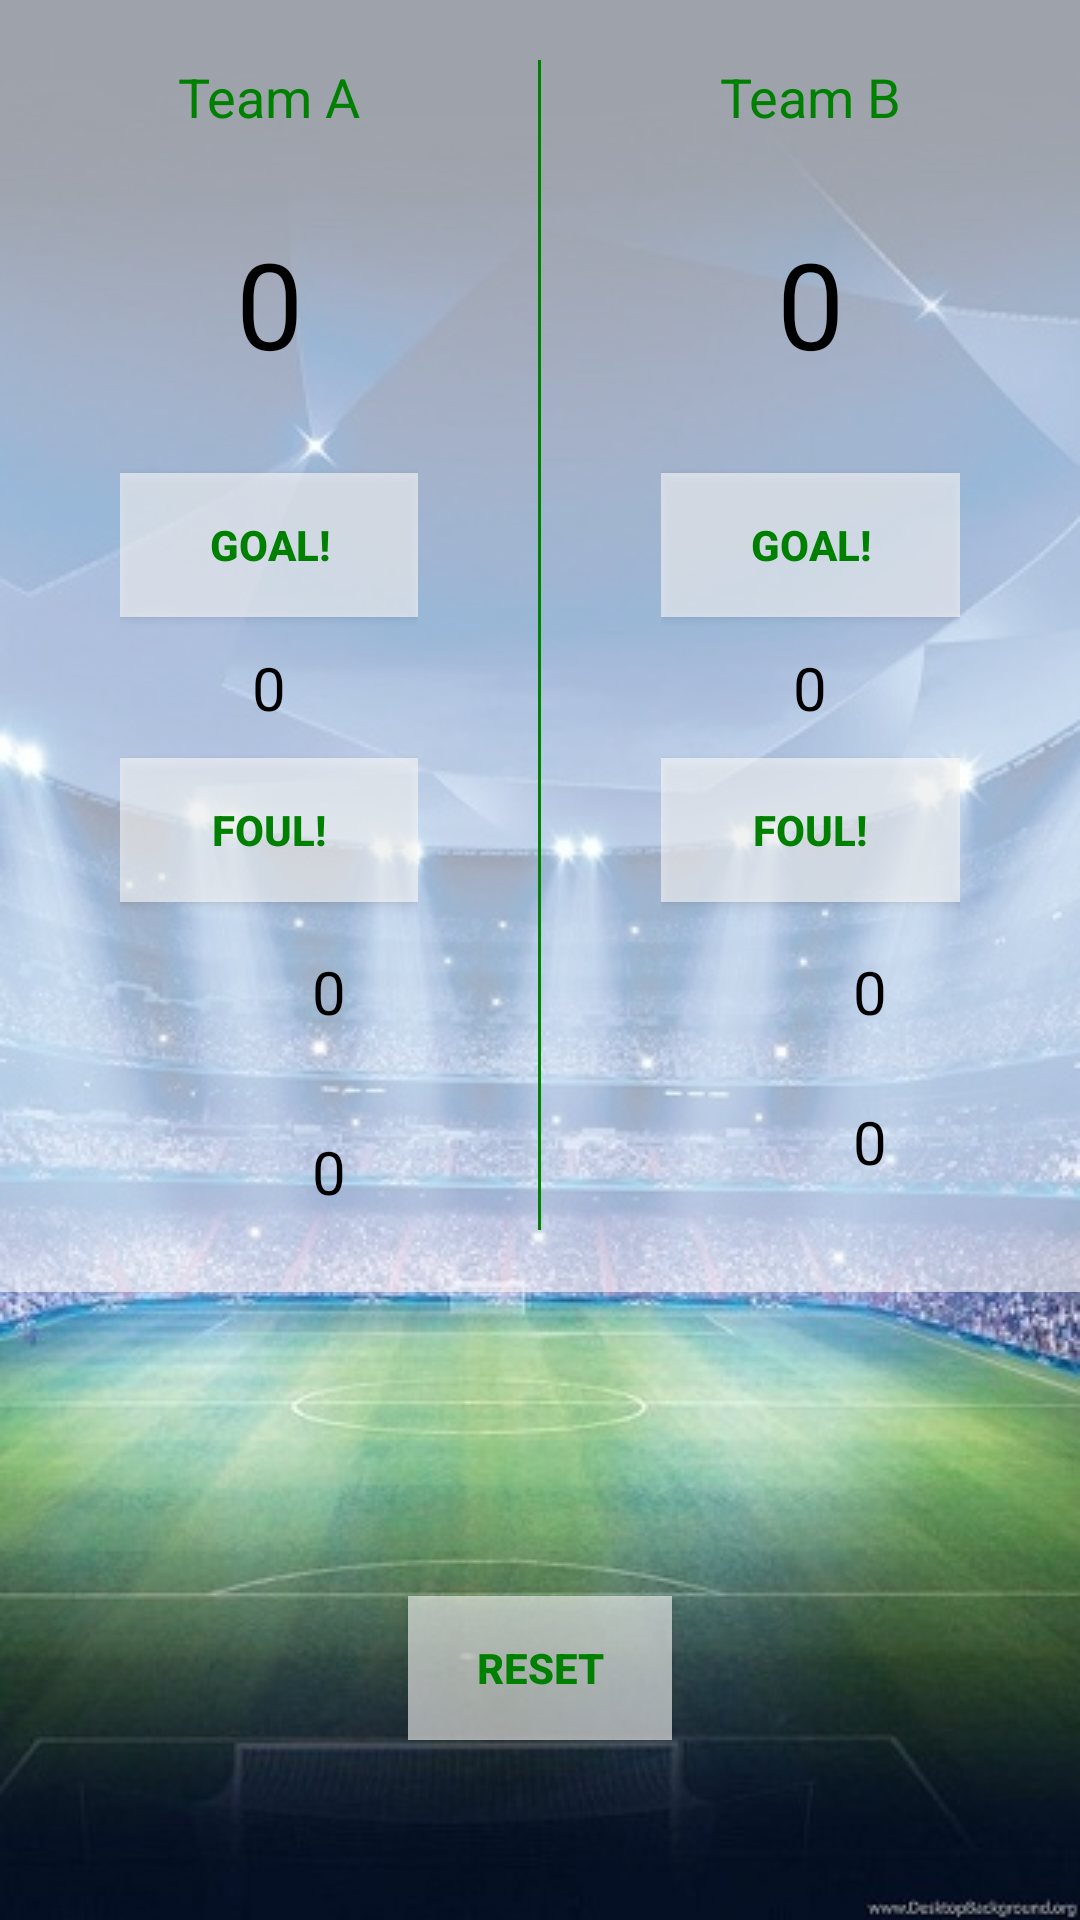

Produce the Android XML layout that renders to this screen, including the resource entries it uses.
<!-- AndroidManifest.xml: application theme AppTheme -->
<!-- res/layout/activity_main.xml -->
<?xml version="1.0" encoding="utf-8"?>
<ScrollView xmlns:android="http://schemas.android.com/apk/res/android"
    android:layout_width="match_parent"
    android:layout_height="match_parent"
    android:fillViewport="true">

    <RelativeLayout xmlns:tools="http://schemas.android.com/tools"
        android:layout_width="match_parent"
        android:layout_height="match_parent"
        android:background="@drawable/back"
        android:paddingBottom="60dp"
        tools:context="com.example.example.soccer.MainActivity">

        <TextView
            android:id="@+id/txt1"
            android:layout_width="match_parent"
            android:layout_height="match_parent"
            android:layout_alignParentBottom="true"
            android:background="@android:color/holo_red_dark"
            android:text="Hello World!"
            android:textColor="@android:color/white"
            android:visibility="invisible"
            android:textSize="24sp" />

        <LinearLayout
            android:layout_width="match_parent"
            android:layout_height="wrap_content"
            android:background="@color/white_layer"
            android:orientation="horizontal"
            android:paddingTop="20dp">

            <LinearLayout
                android:layout_width="0dp"
                android:layout_height="wrap_content"
                android:layout_alignParentLeft="true"
                android:layout_alignParentStart="true"
                android:layout_alignParentTop="true"
                android:layout_weight="1"
                android:orientation="vertical"
                android:paddingLeft="40dp"
                android:paddingRight="40dp">

                <TextView
                    android:id="@+id/firstPlayer_textView"
                    android:layout_width="match_parent"
                    android:layout_height="wrap_content"
                    android:text="@string/team_A"
                    android:textAlignment="center"
                    android:textColor="@color/text_color"
                    android:textSize="18sp" />

                <TextView
                    android:id="@+id/firstPlayer_result"
                    android:layout_width="match_parent"
                    android:layout_height="wrap_content"
                    android:paddingBottom="30dp"
                    android:paddingTop="30dp"
                    android:text="@string/zero"
                    android:textAlignment="center"
                    android:textColor="@android:color/black"
                    android:textSize="40sp" />

                <Button
                    android:id="@+id/first_player_goal"
                    android:text="@string/goal"
                    style="@style/button_style" />

                <TextView
                    android:id="@+id/numof_fouls1"
                    android:layout_width="match_parent"
                    android:layout_height="wrap_content"
                    android:text="@string/zero"
                    android:textAlignment="center"
                    android:layout_marginBottom="10dp"
                    android:textColor="@android:color/black"
                    android:textSize="20sp" />

                <Button
                    android:id="@+id/first_player_foul"
                    android:text="@string/foul"
                    style="@style/button_style" />

                <LinearLayout
                    android:layout_width="match_parent"
                    android:layout_height="match_parent"
                    android:layout_marginBottom="20dp"
                    android:orientation="horizontal">

                    <ImageView
                        android:layout_width="40dp"
                        android:layout_height="40dp"
                        android:src="@drawable/yellow" />

                    <TextView
                        android:id="@+id/first_player_yellow_card"
                        android:layout_width="match_parent"
                        android:layout_height="wrap_content"
                        android:layout_gravity="center"
                        android:gravity="center"
                        android:text="@string/zero"
                        android:textColor="@android:color/black"
                        android:textSize="20sp" />
                </LinearLayout>

                <LinearLayout
                    android:layout_width="match_parent"
                    android:layout_height="match_parent"
                    android:layout_marginBottom="20dp"
                    android:orientation="horizontal">

                    <ImageView
                        android:layout_width="40dp"
                        android:layout_height="40dp"
                        android:src="@drawable/red" />

                    <TextView
                        android:id="@+id/first_player_red_card"
                        android:layout_width="match_parent"
                        android:layout_height="wrap_content"
                        android:layout_gravity="center"
                        android:gravity="center"
                        android:text="@string/zero"
                        android:textColor="@android:color/black"
                        android:textSize="20sp" />
                </LinearLayout>
            </LinearLayout>

            <View
                android:layout_width="1dp"
                android:layout_height="390dp"
                android:background="@color/text_color" />

            <LinearLayout
                android:layout_width="0dp"
                android:layout_height="wrap_content"
                android:layout_weight="1"
                android:orientation="vertical"
                android:paddingLeft="40dp"
                android:paddingRight="40dp">

                <TextView
                    android:id="@+id/secondPlayer_textView"
                    android:layout_width="match_parent"
                    android:layout_height="wrap_content"
                    android:text="@string/team_B"
                    android:textAlignment="center"
                    android:textColor="@color/text_color"
                    android:textSize="18sp" />

                <TextView
                    android:id="@+id/secondPlayer_result"
                    android:layout_width="match_parent"
                    android:layout_height="wrap_content"
                    android:paddingBottom="30dp"
                    android:paddingTop="30dp"
                    android:text="@string/zero"
                    android:textAlignment="center"
                    android:textColor="@android:color/black"
                    android:textSize="40sp" />

                <Button
                    android:id="@+id/second_player_goal"
                    android:text="@string/goal"
                    style="@style/button_style" />

                <TextView
                    android:id="@+id/numof_fouls2"
                    android:layout_width="match_parent"
                    android:layout_height="wrap_content"
                    android:textAlignment="center"
                    android:layout_marginBottom="10dp"
                    android:textColor="@android:color/black"
                    android:textSize="20sp"
                    android:text="@string/zero" />

                <Button
                    android:id="@+id/second_player_foul"
                    android:text="@string/foul"
                    style="@style/button_style" />

                <LinearLayout
                    android:layout_width="match_parent"
                    android:layout_height="match_parent"
                    android:layout_marginBottom="10dp"
                    android:orientation="horizontal">

                    <ImageView
                        android:layout_width="40dp"
                        android:layout_height="40dp"
                        android:src="@drawable/yellow" />

                    <TextView
                        android:id="@+id/second_player_yellow_card"
                        android:layout_width="match_parent"
                        android:layout_height="wrap_content"
                        android:layout_gravity="center"
                        android:gravity="center"
                        android:text="@string/zero"
                        android:textColor="@android:color/black"
                        android:textSize="20sp" />
                </LinearLayout>

                <LinearLayout
                    android:layout_width="match_parent"
                    android:layout_height="match_parent"
                    android:layout_marginBottom="20dp"
                    android:orientation="horizontal">

                    <ImageView
                        android:layout_width="40dp"
                        android:layout_height="40dp"
                        android:src="@drawable/red" />

                    <TextView
                        android:id="@+id/second_player_red_card"
                        android:layout_width="match_parent"
                        android:layout_height="wrap_content"
                        android:layout_gravity="center"
                        android:gravity="center"
                        android:text="@string/zero"
                        android:textColor="@android:color/black"
                        android:textSize="20sp" />
                </LinearLayout>
            </LinearLayout>
        </LinearLayout>

        <Button
            android:id="@+id/reset_button"
            android:layout_width="wrap_content"
            android:layout_alignParentBottom="true"
            android:layout_centerHorizontal="true"
            android:text="@string/reset"
            style="@style/button_style" />
    </RelativeLayout>
</ScrollView>
<!-- resources referenced by this layout -->
<resources>
  <color name="text_color">#008000</color>
  <color name="white_layer">#99ffffff</color>
  <!-- drawable back: jpg bitmap (drawable, 65349 bytes) -->
  <string name="foul">Foul!</string>
  <string name="goal">Goal!</string>
  <string name="reset">Reset</string>
  <string name="team_A">Team A</string>
  <string name="team_B">Team B</string>
  <string name="zero">0</string>
  <style name="button_style">
          <item name="android:layout_width">match_parent</item>
          <item name="android:layout_height">wrap_content</item>
          <item name="android:layout_marginBottom">10dp</item>
          <item name="android:background">@color/white_layer</item>
          <item name="android:textColor">@color/text_color</item>
          <item name="android:textStyle">bold</item>
      </style>
  <style name="AppTheme" parent="Theme.AppCompat.Light.DarkActionBar">
          
          <item name="colorPrimary">@color/colorPrimary</item>
          <item name="colorPrimaryDark">@color/colorPrimaryDark</item>
          <item name="colorAccent">@color/colorAccent</item>
      </style>
  <color name="colorPrimary">#008000</color>
  <color name="colorPrimaryDark">#3d6d3e</color>
  <color name="colorAccent">#008000</color>
</resources>
